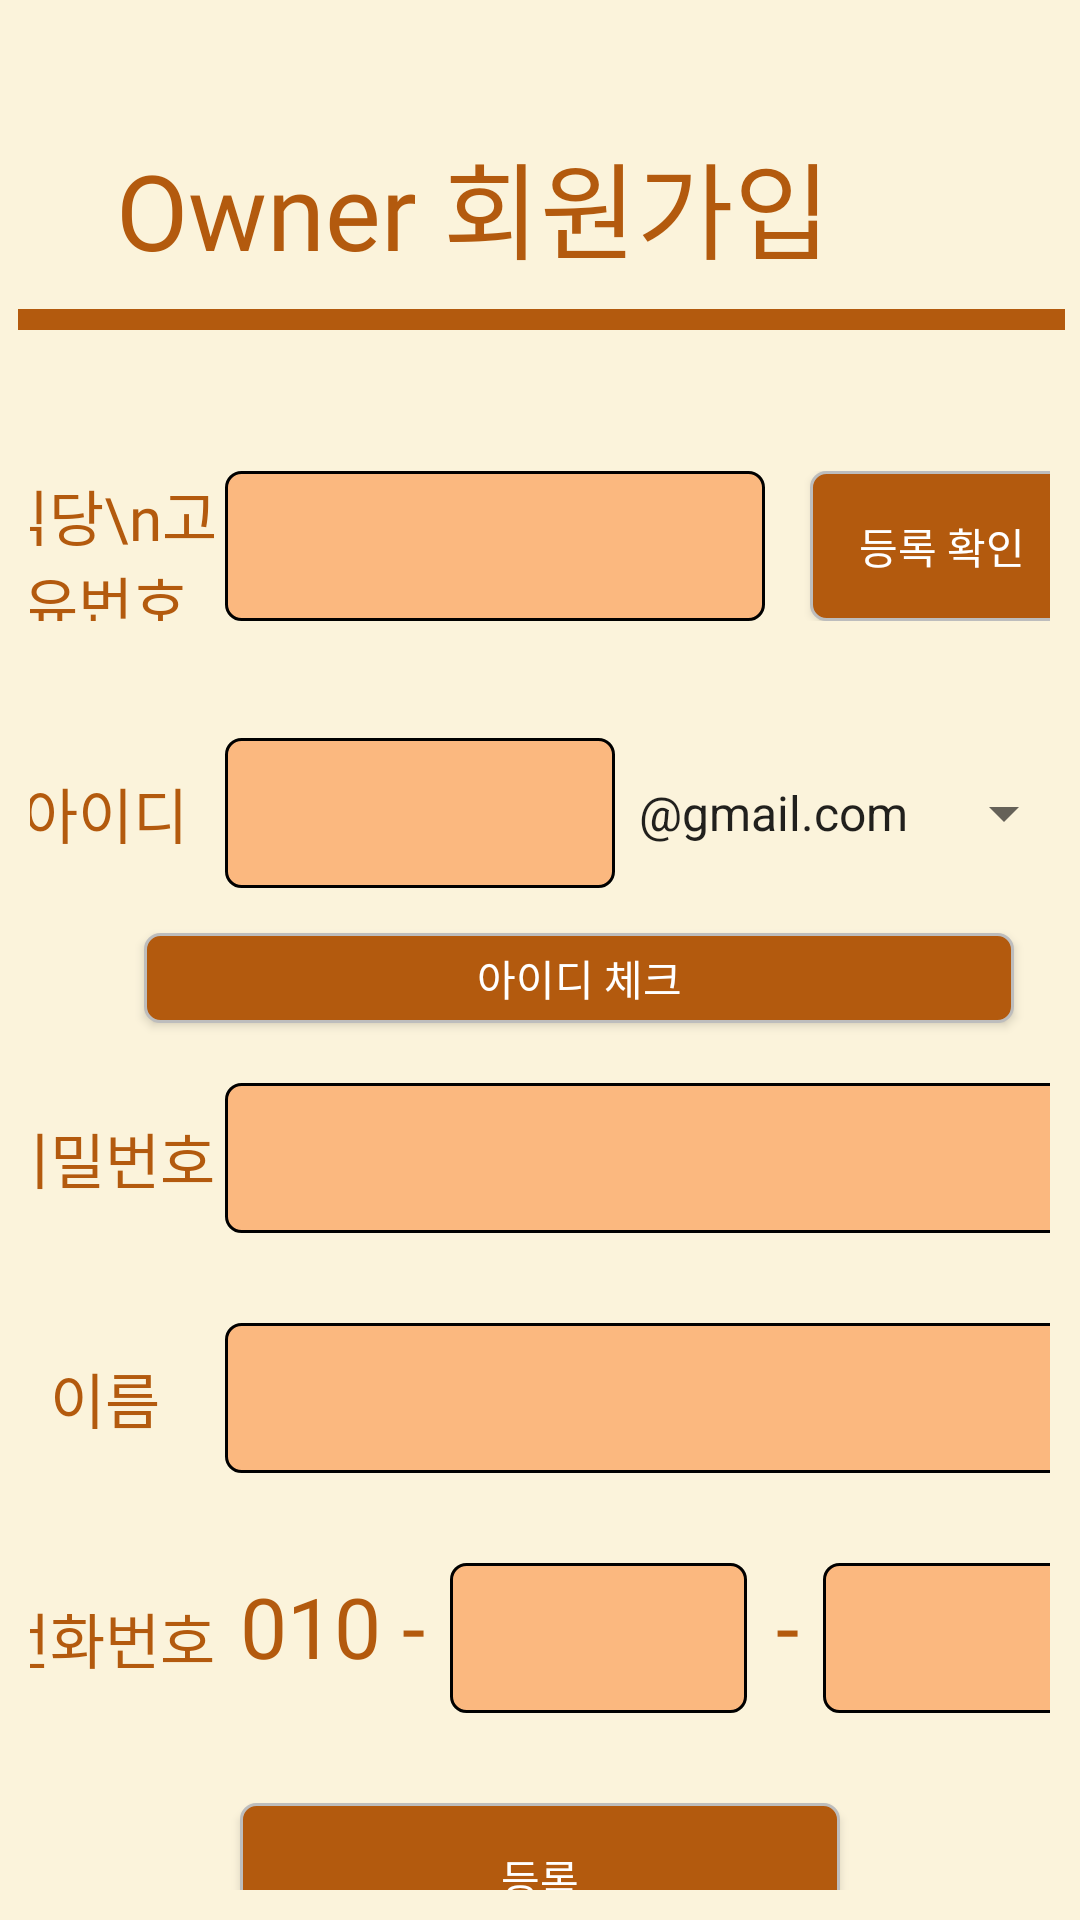

Android layout source for this screen:
<!-- AndroidManifest.xml: application theme Theme.DGAJ -->
<!-- res/layout/activity_signup_owner.xml -->
<?xml version="1.0" encoding="utf-8"?>
<androidx.constraintlayout.widget.ConstraintLayout xmlns:android="http://schemas.android.com/apk/res/android"
    xmlns:app="http://schemas.android.com/apk/res-auto"
    xmlns:tools="http://schemas.android.com/tools"
    android:layout_width="match_parent"
    android:layout_height="match_parent"
    tools:context=".Signup"
    android:background="#FBF3DB">

    <LinearLayout
        android:layout_width="match_parent"
        android:layout_height="match_parent"
        android:padding="5dp"
        android:orientation="vertical"
        tools:ignore="MissingConstraints">

        <TextView
            android:id="@+id/txt_signup_owner"
            android:layout_width="match_parent"
            android:layout_height="wrap_content"
            android:text=" Owner 회원가입"
            android:fontFamily="@font/neo"
            android:layout_marginStart="25dp"
            android:layout_marginTop="38dp"
            android:layout_marginBottom="9dp"
            android:textColor="#B35A0E"
            android:textSize="35dp"
            tools:ignore="MissingConstraints" />
        <TextView
            android:layout_width="409dp"
            android:layout_height="7dp"
            android:layout_marginStart="1dp"
            android:layout_marginEnd="1dp"
            android:layout_marginBottom="22dp"
            android:background="#B35A0E"
            tools:ignore="MissingConstraints" />


        <LinearLayout
            android:layout_width="match_parent"
            android:layout_height="wrap_content"
            android:padding="5dp"
            android:layout_gravity="left"
            android:orientation="vertical">

            <LinearLayout
                android:layout_width="370dp"
                android:layout_height="wrap_content"
                android:layout_gravity="center"
                android:layout_marginTop="20dp"
                android:orientation="horizontal"
                tools:ignore="MissingConstraints">

                <TextView
                    android:id="@+id/txt_opendata_id"
                    android:layout_width="80dp"
                    android:layout_height="50dp"
                    android:fontFamily="@font/superbold"
                    android:gravity="center"
                    android:layout_gravity="center"
                    android:text="식당\n고유번호"
                    android:textColor="#B35A0E"
                    android:textSize="20sp" />


                <EditText
                    android:id="@+id/opendata_id"
                    android:layout_width="180dp"
                    android:layout_height="50dp"
                    android:layout_gravity="center"
                    android:background="@drawable/txt_input"
                    android:ems="10"
                    android:inputType="number" />


                <Button
                    android:id="@+id/btn_opendata_id_check"
                    android:layout_width="wrap_content"
                    android:layout_height="50dp"
                    android:layout_marginStart="15dp"
                    android:layout_gravity="center"
                    android:background="@drawable/btn_org"
                    android:fontFamily="@font/superbold"
                    android:text="등록 확인"
                    android:textColor="#FFFFFF" />


            </LinearLayout>

            <TextView
                android:id="@+id/opendata_resname"
                android:layout_width="200dp"
                android:layout_height="wrap_content"
                android:ems="10"
                android:layout_marginTop="10dp"
                android:layout_marginBottom="10dp"
                android:layout_marginStart="10dp"
                android:layout_gravity="center"
                android:inputType="text"
                android:text=""
                android:textStyle="bold"
                android:textColor="#B35A0E"/>

            <LinearLayout
                android:layout_width="370dp"
                android:layout_height="wrap_content"
                android:layout_gravity="center"
                android:orientation="horizontal"
                tools:ignore="MissingConstraints">

                <TextView
                    android:id="@+id/txt_id_join"
                    android:layout_width="80dp"
                    android:layout_height="50dp"
                    android:fontFamily="@font/superbold"
                    android:gravity="center"
                    android:layout_gravity="center"
                    android:text="아이디"
                    android:textColor="#B35A0E"
                    android:textSize="20sp" />

                <EditText
                    android:id="@+id/id_join"
                    android:layout_width="130dp"
                    android:layout_height="50dp"
                    android:layout_gravity="center"
                    android:background="@drawable/txt_input"
                    android:ems="10"
                    android:inputType="textEmailAddress" />

                <Spinner
                    android:id="@+id/spinner_email_domains"
                    android:layout_width="wrap_content"
                    android:layout_height="50dp"
                    android:layout_gravity="center"
                    android:entries="@array/email_domains" />

            </LinearLayout>

            <Button
                android:id="@+id/btn_id_check"
                android:layout_width="290dp"
                android:layout_height="30dp"
                android:layout_gravity="center|end"
                android:gravity="center"
                android:layout_marginTop="15dp"
                android:layout_marginEnd="12dp"
                android:background="@drawable/btn_org"
                android:fontFamily="@font/superbold"
                android:text="아이디 체크"
                android:textColor="#FFFFFF" />

            <LinearLayout
                android:layout_width="370dp"
                android:layout_height="wrap_content"
                android:layout_marginTop="20dp"
                android:layout_gravity="center"
                android:orientation="horizontal"
                tools:ignore="MissingConstraints">

                <TextView
                    android:id="@+id/txt_pw_join"
                    android:layout_width="80dp"
                    android:layout_height="50dp"
                    android:fontFamily="@font/superbold"
                    android:gravity="center"
                    android:layout_gravity="center"
                    android:text="비밀번호"
                    android:textColor="#B35A0E"
                    android:textSize="20sp" />

                <EditText
                    android:id="@+id/pw_join"
                    android:layout_width="290dp"
                    android:layout_height="50dp"
                    android:layout_gravity="center"
                    android:background="@drawable/txt_input"
                    android:ems="10"
                    android:inputType="textPassword" />
            </LinearLayout>

            <LinearLayout
                android:layout_width="370dp"
                android:layout_height="wrap_content"
                android:layout_gravity="center"
                android:layout_marginTop="30dp"
                android:orientation="horizontal"
                tools:ignore="MissingConstraints">

                <TextView
                    android:id="@+id/txt_name_join"
                    android:layout_width="80dp"
                    android:layout_height="50dp"
                    android:fontFamily="@font/superbold"
                    android:gravity="center"
                    android:layout_gravity="center"
                    android:text="이름"
                    android:textColor="#B35A0E"
                    android:textSize="20sp" />

                <EditText
                    android:id="@+id/name_join"
                    android:layout_width="290dp"
                    android:layout_height="50dp"
                    android:layout_gravity="center"
                    android:background="@drawable/txt_input"
                    android:ems="10"
                    android:inputType="text" />
            </LinearLayout>

            <LinearLayout
                android:layout_width="370dp"
                android:layout_height="wrap_content"
                android:layout_gravity="center"
                android:layout_marginTop="30dp"
                android:orientation="horizontal"
                tools:ignore="MissingConstraints">

                <TextView
                    android:layout_width="80dp"
                    android:layout_height="50dp"
                    android:fontFamily="@font/superbold"
                    android:gravity="center"
                    android:layout_gravity="center"
                    android:text="전화번호"
                    android:layout_marginEnd="5dp"
                    android:textColor="#B35A0E"
                    android:textSize="20sp" />

                <TextView
                    android:layout_width="70dp"
                    android:layout_height="50dp"
                    android:fontFamily="@font/superbold"
                    android:text="010 -"
                    android:textColor="#B35A0E"
                    android:textSize="28sp" />

                <EditText
                    android:id="@+id/tel_join01"
                    android:layout_width="99dp"
                    android:layout_height="50dp"
                    android:background="@drawable/txt_input"
                    android:ems="10"
                    android:inputType="phone"
                    android:maxLength="4" />

                <TextView
                    android:layout_width="20dp"
                    android:layout_height="50dp"
                    android:layout_marginStart="2.5dp"
                    android:layout_marginEnd="2.5dp"
                    android:text=" -"
                    android:textColor="#B35A0E"
                    android:textSize="28sp" />

                <EditText
                    android:id="@+id/tel_join02"
                    android:layout_width="90dp"
                    android:layout_height="50dp"
                    android:background="@drawable/txt_input"
                    android:ems="10"
                    android:inputType="phone"
                    android:maxLength="4" />

            </LinearLayout>

            <Button
                android:id="@+id/btn_join"
                android:layout_width="200dp"
                android:layout_height="50dp"
                android:layout_gravity="center"
                android:layout_marginTop="30dp"
                android:background="@drawable/btn_org"
                android:fontFamily="@font/superbold"
                android:text="등록"
                android:textColor="#FFFFFF"
                tools:ignore="MissingConstraints" />
        </LinearLayout>


    </LinearLayout>

</androidx.constraintlayout.widget.ConstraintLayout>
<!-- resources referenced by this layout -->
<resources>
  <string-array name="email_domains">
          <item>@gmail.com</item>
          <item>@naver.com</item>
          <item>@yu.ac.kr</item>
      </string-array>
  <!-- drawable btn_org (drawable) -->
  <?xml version="1.0" encoding="utf-8"?>
  <shape xmlns:android="http://schemas.android.com/apk/res/android"
      android:shape="rectangle" android:padding = "10dp">
      
      <solid android:color="#B35A0E"/>
      
      <corners
          android:bottomLeftRadius="5dp"
          android:bottomRightRadius="5dp"
          android:topLeftRadius="5dp"
          android:topRightRadius="5dp"/>
      
      <stroke android:width="1dp"
          android:color="#BDBDBD"/>
  </shape>
  <!-- drawable txt_input (drawable) -->
  <?xml version="1.0" encoding="utf-8"?>
  <shape xmlns:android="http://schemas.android.com/apk/res/android"
      android:shape="rectangle" android:padding = "10dp">
      
      <solid android:color="#FBB87F"/>
      
      <corners
          android:bottomLeftRadius="5dp"
          android:bottomRightRadius="5dp"
          android:topLeftRadius="5dp"
          android:topRightRadius="5dp"/>
      
      <stroke android:width="1dp"
          android:color="@color/black"/>
  </shape>
  <style name="Theme.DGAJ" parent="Base.Theme.DGAJ" />
  <color name="black">#FF000000</color>
  <style name="Base.Theme.DGAJ" parent="Theme.AppCompat.Light.NoActionBar">
          
          
      </style>
</resources>
